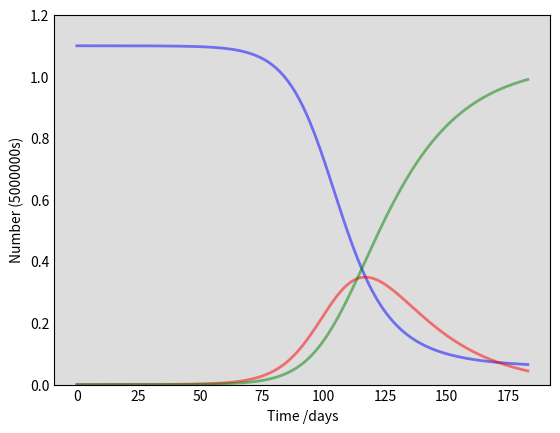

The script that saved this image: (Note: this script raises an exception after producing the figure.)
#!/usr/bin/env python
# coding: utf-8

# In[49]:


import numpy as np
from scipy.integrate import odeint
import matplotlib.pyplot as plt

# Total population, N.
N = 5500000
# Initial number of infected and recovered individuals, I0 and R0.
I0, R0 = 47, 12
# Everyone else, S0, is susceptible to infection initially.
S0 = N - I0 - R0
# Contact rate, beta, and mean recovery rate, gamma, (in 1/days).
beta, gamma= 0.157, 1./20
# A grid of time points (in days)
t = np.linspace(0, 183, 183)
# The SIR model differential equations.
def deriv(y, t, N, beta, gamma):
    S, I, R = y
    dSdt = -beta * S * I / N
    dIdt = beta * S * I / N - gamma * I
    dRdt = gamma * I
    return dSdt, dIdt, dRdt

# Initial conditions vector
y0 = S0, I0, R0
# Integrate the SIR equations over the time grid, t.
ret = odeint(deriv, y0, t, args=(N, beta, gamma))
S, I, R = ret.T

# Plot the data on three separate curves for S(t), I(t) and R(t)
fig = plt.figure(facecolor='w')
ax = fig.add_subplot(111, facecolor='#dddddd', axisbelow=True)
ax.plot(t, S/5000000, 'b', alpha=0.5, lw=2, label='Susceptible')
print(S, "=S")
ax.plot(t, I/5000000, 'r', alpha=0.5, lw=2, label='Infected')
print(I, "=I")
ax.plot(t, R/5000000, 'g', alpha=0.5, lw=2, label='Recovered with immunity')
print(R, "=R")
ax.set_xlabel('Time /days')
ax.set_ylabel('Number (5000000s)')
ax.set_ylim(0,1.2)
ax.yaxis.set_tick_params(length=0)
ax.xaxis.set_tick_params(length=0)
ax.grid(b=True, which='major', c='w', lw=2, ls='-')
legend = ax.legend()
legend.get_frame().set_alpha(0.5)
for spine in ('top', 'right', 'bottom', 'left'):
    ax.spines[spine].set_visible(False)
plt.show()


# In[ ]:




